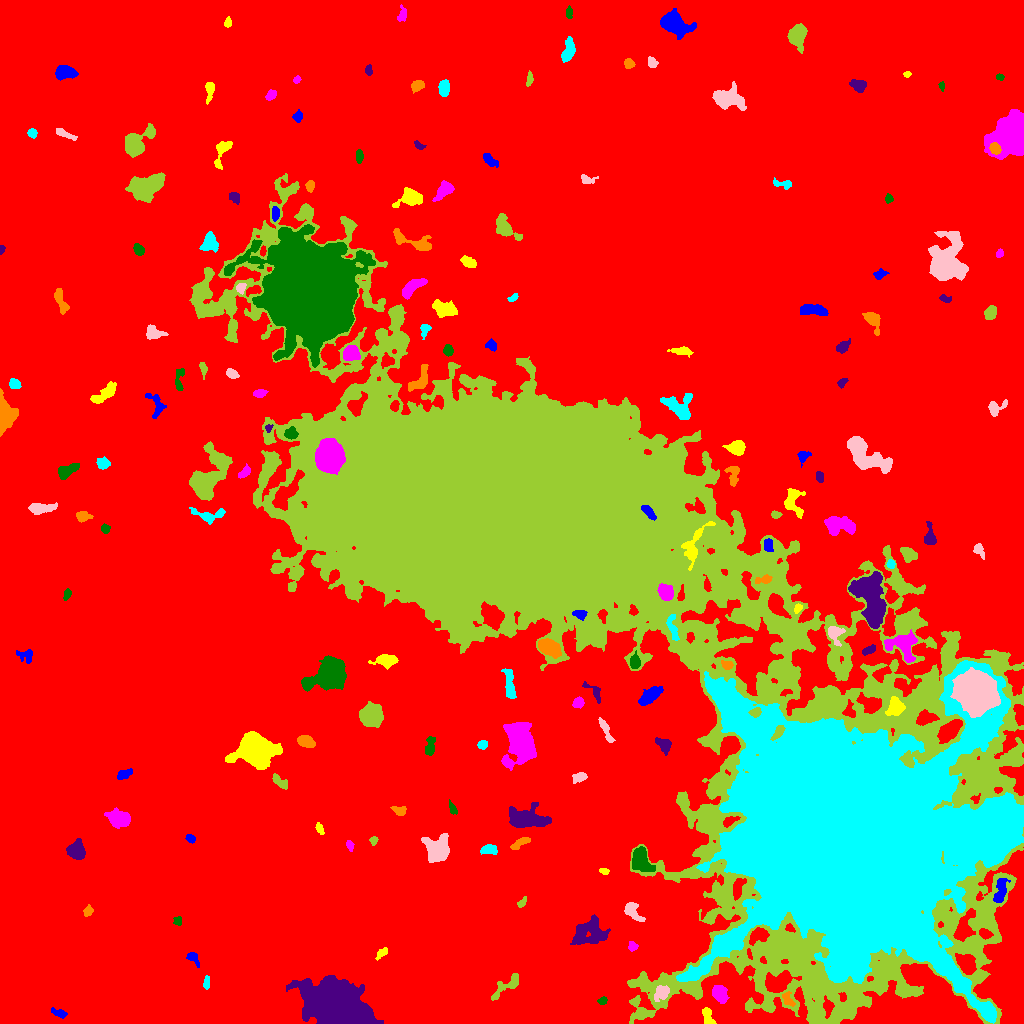

Source data for this figure (header and first rows):
ID, X, Y, A, B, theta, total_flux, mu_max, mu_median, mu_mean, R_fwhm, R_e, R10, R90, x_start, x_end, y_start, y_end, area, greylevel
0, 494.5, 533.5, 304.2, 290.2, 0.8359, 3372708, 20.0, 4.0, 4.316, 132.8, 247.6, 96.2, 395, 0, 1023, 0, 1023, 781415, 4.316
1, 58.57, 10.46, 4.19, 1.802, -0.348, 286.0, 5.0, 3.0, 2.531, 4.297, 3.385, 1.382, 5.14, 51, 67, 5, 16, 113, 12.53
2, 707.7, 6.084, 4.835, 2.5, -1.218, 511.0, 6.0, 3.5, 3.276, 5.863, 4.146, 1.693, 6.103, 702, 716, 0, 16, 156, 13.28
3, 720.1, 29.47, 4.517, 3.255, -1.105, 1021, 10.0, 4.0, 4.237, 5.698, 4.886, 1.954, 7.548, 712, 729, 20, 38, 241, 14.24
4, 602.3, 22.62, 2.502, 1.819, 0.333, 226.0, 6.0, 3.0, 3.324, 3.868, 2.706, 1.128, 4.107, 597, 607, 19, 27, 68, 13.32
5, 336.3, 16.44, 16.73, 9.793, -0.427, 52611, 68.0, 13.0, 17.92, 11.85, 14.3, 5.202, 25.24, 286, 383, 0, 48, 2936, 25.92
6, 787.6, 24.13, 4.098, 2.298, -0.9875, 306.0, 5.0, 3.0, 2.448, 4.478, 3.656, 1.493, 5.47, 782, 795, 17, 32, 125, 17.45
7, 206.6, 41.46, 3.426, 1.344, 1.508, 235.0, 7.0, 3.0, 2.901, 2.821, 2.706, 0.9772, 4.37, 203, 209, 34, 48, 81, 12.9
8, 661.3, 30.71, 4.002, 3.121, 0.6665, 568.0, 7.0, 3.0, 2.913, 4.583, 4.297, 1.693, 6.794, 654, 669, 22, 38, 195, 20.91
9, 506.2, 37.18, 10.71, 2.737, 0.6738, 867.0, 7.0, 3.0, 3.108, 5.917, 5.046, 1.954, 8.019, 491, 518, 23, 50, 279, 13.11
10, 615.6, 49.86, 2.447, 2.182, 0.8997, 366.0, 9.0, 3.0, 3.588, 3.241, 2.932, 1.128, 4.72, 611, 622, 44, 55, 102, 14.59
11, 193, 65.67, 4.036, 2.276, -0.8892, 251.0, 5.0, 2.0, 2.109, 3.523, 3.29, 1.262, 5.323, 186, 199, 56, 71, 119, 12.11
12, 381.9, 70.71, 3.551, 1.767, 0.7369, 384.0, 7.0, 4.0, 3.959, 4.068, 3.141, 1.262, 4.853, 375, 387, 63, 76, 97, 13.96
13, 632.4, 77.58, 2.317, 2.104, -0.8403, 233.0, 7.0, 3.0, 2.807, 2.764, 2.706, 0.9772, 4.334, 628, 638, 72, 82, 83, 12.81
14, 178.2, 102.3, 2.26, 1.937, -1.518, 206.0, 6.0, 3.0, 2.861, 3.432, 2.523, 0.9772, 4.029, 173, 181, 98, 107, 72, 12.86
15, 589.6, 90.62, 8.906, 6.455, 0.1825, 1987, 7.0, 3.0, 3.024, 9.253, 8.019, 3.192, 12.23, 570, 610, 79, 109, 657, 14.02
16, 87.98, 112.5, 2.692, 1.969, 1.165, 233.0, 6.0, 2.0, 2.589, 3.7, 2.932, 1.128, 4.549, 83, 93, 107, 119, 90, 12.59
17, 843.1, 188.4, 54.55, 46.69, -0.7777, 1967600, 219.0, 19.0, 35.15, 33.6, 51.79, 17.51, 100.9, 676, 1023, 0, 363, 55977, 50.15
18, 632, 112.8, 6.085, 3.12, -0.8812, 605.0, 7.0, 2.0, 2.654, 4.37, 4.442, 1.693, 7.225, 624, 645, 102, 121, 228, 16.65
19, 521.9, 121.1, 2.956, 1.565, 0.8719, 173.0, 5.0, 2.0, 2.338, 2.985, 2.585, 0.9772, 4.146, 517, 526, 116, 127, 74, 12.34
20, 650.9, 130.2, 5.888, 1.919, -0.6704, 322.0, 6.0, 2.0, 2.477, 4.029, 3.338, 1.382, 5.441, 644, 660, 122, 138, 130, 17.48
21, 999.8, 131.3, 7.174, 2.472, 1.37, 677.0, 8.0, 2.0, 2.697, 5.109, 4.514, 1.596, 7.356, 993, 1010, 121, 145, 251, 18.7
22, 603.8, 152.3, 2.39, 1.438, -0.2424, 177.0, 7.0, 3.0, 2.95, 2.646, 2.326, 0.7979, 3.656, 599, 609, 149, 155, 60, 12.95
23, 349.8, 177.9, 2.577, 1.566, -1.316, 179.0, 6.0, 2.0, 2.486, 3.141, 2.459, 0.9772, 4.029, 346, 354, 172, 183, 72, 14.49
24, 640.9, 163.7, 6.454, 4.236, -1.145, 3556, 20.0, 7.0, 8.759, 6.864, 6.129, 2.459, 10.03, 632, 655, 152, 177, 406, 20.76
25, 76.43, 173, 4.106, 3.702, 1.508, 3662, 31.0, 11.0, 12.46, 5.585, 4.886, 1.954, 7.899, 66, 85, 164, 185, 294, 21.46
26, 519.9, 180.3, 5.966, 1.898, 0.5491, 333.0, 5.0, 2.0, 2.265, 3.989, 3.827, 1.382, 5.971, 510, 530, 174, 186, 147, 12.27
27, 488.9, 173.8, 4.299, 2.201, 0.01166, 503.0, 6.0, 3.0, 3.309, 5.754, 3.909, 1.596, 5.944, 480, 497, 169, 179, 152, 13.31
28, 437.8, 174.1, 5.751, 5.485, -1.169, 5507, 32.0, 7.0, 9.887, 6.024, 6.308, 2.394, 11.06, 421, 449, 161, 190, 557, 18.89
29, 373.2, 183.1, 1.916, 1.413, -1.524, 162.0, 8.0, 2.0, 2.531, 2.585, 2.034, 0.7979, 3.241, 369, 378, 178, 187, 64, 13.53
30, 274.3, 196.5, 8.503, 4.114, -0.4038, 7554, 42.0, 6.0, 10.98, 6.507, 6.206, 2.394, 11.4, 259, 300, 176, 207, 688, 20.98
31, 190.5, 184.7, 2.369, 1.767, -0.5861, 233.0, 7.0, 3.0, 3.066, 3.09, 2.646, 0.9772, 4.107, 185, 195, 180, 189, 76, 13.07
32, 319.3, 195.1, 3.097, 1.526, -1.152, 218.0, 7.0, 2.0, 2.725, 2.646, 2.646, 0.9772, 4.334, 315, 324, 189, 201, 80, 12.72
33, 119.5, 204.4, 5.212, 3.461, -0.2856, 2137, 19.0, 4.0, 5.953, 5.046, 4.886, 1.954, 8.667, 104, 130, 195, 216, 359, 15.95
34, 452.7, 214.3, 3.283, 1.598, -1.148, 192.0, 5.0, 2.0, 2.286, 3.29, 2.764, 0.9772, 4.442, 449, 457, 209, 224, 84, 12.29
35, 525.9, 204.6, 10.56, 4.536, -0.08618, 2959, 12.0, 4.0, 4.416, 8.176, 7.399, 2.932, 12.15, 509, 551, 196, 221, 670, 14.42
36, 399.1, 212.9, 3.663, 2.394, -0.308, 266.0, 5.0, 2.0, 2.274, 4.26, 3.568, 1.382, 5.262, 390, 406, 208, 217, 117, 12.27
37, 995.4, 193.9, 11.23, 7.768, 0.9516, 35847, 54.0, 13.0, 17.7, 13.29, 11.67, 4.687, 19.4, 970, 1023, 164, 221, 2025, 45.7
38, 580, 246.5, 3.603, 2.129, 0.3672, 400.0, 7.0, 2.0, 3.101, 3.785, 3.241, 1.262, 5.47, 572, 587, 240, 251, 129, 16.1
39, 280.5, 241.5, 4.943, 2.189, -0.6625, 336.0, 5.0, 2.0, 2.255, 4.583, 3.989, 1.596, 5.917, 272, 287, 234, 250, 149, 12.26
40, 523.2, 247.4, 3.321, 1.762, 0.05694, 215.0, 5.0, 2.0, 2.216, 3.7, 2.821, 1.128, 4.406, 512, 529, 243, 252, 97, 16.22
41, 123.7, 249.7, 4.004, 2.094, 0.406, 393.0, 7.0, 3.0, 2.977, 3.7, 3.523, 1.382, 5.528, 117, 132, 244, 255, 132, 12.98
42, 254.7, 273.3, 7.116, 6.189, -0.2269, 41144, 172.0, 15.0, 34.03, 7.047, 7.378, 2.821, 13.9, 225, 282, 254, 292, 1209, 42.03
43, 521.4, 278.7, 8.861, 5.958, -1.348, 9452, 36.0, 5.0, 8.624, 7.569, 7.777, 2.985, 14.38, 501, 536, 253, 301, 1096, 18.62
44, 430.2, 277.4, 5.106, 2.1, 1.447, 590.0, 8.0, 3.5, 3.598, 5.109, 3.909, 1.493, 6.129, 425, 435, 268, 287, 164, 13.6
45, 664.7, 278.4, 4.247, 2.978, -0.7574, 440.0, 7.0, 2.0, 2.418, 3.656, 3.785, 1.382, 6.358, 655, 671, 268, 286, 182, 12.42
46, 306, 282, 4.335, 2.57, -0.421, 920.0, 9.0, 5.0, 4.817, 5.997, 4.37, 1.784, 6.531, 297, 315, 276, 288, 191, 14.82
47, 482.5, 278.9, 2.519, 2.011, 0.2553, 237.0, 6.0, 3.0, 2.788, 3.868, 2.932, 1.128, 4.514, 477, 487, 274, 283, 85, 12.79
48, 606.2, 292.4, 7.626, 1.683, -1.136, 379.0, 5.0, 2.0, 2.243, 4.442, 4.029, 1.493, 6.383, 598, 615, 281, 306, 169, 12.24
49, 370.8, 307.7, 4.79, 4.459, 0.3488, 7511, 50.0, 11.0, 15.33, 6.257, 5.726, 2.257, 9.641, 359, 383, 296, 322, 490, 25.33
50, 395.3, 306.3, 1.994, 1.518, 0.01478, 225.0, 8.0, 5.0, 4.327, 3.385, 2.326, 0.7979, 3.432, 391, 399, 303, 309, 52, 14.33
51, 649.8, 327.6, 6.26, 2.798, 0.6377, 1789, 13.0, 5.5, 5.885, 6.206, 5.352, 2.111, 8.463, 638, 663, 318, 337, 304, 14.88
52, 895.5, 316.5, 4.279, 3.75, 1.127, 1077, 10.0, 4.0, 4.08, 5.89, 4.886, 1.871, 7.777, 885, 905, 308, 327, 264, 25.08
53, 578.3, 321, 2.725, 2.354, 0.6961, 417.0, 8.0, 3.0, 3.723, 4.107, 3.192, 1.262, 5.109, 572, 584, 315, 327, 112, 13.72
54, 329, 347.9, 7.539, 5.566, 0.4529, 20482, 99.0, 9.0, 20.4, 6.676, 6.864, 2.646, 13.23, 301, 346, 332, 368, 1004, 29.4
55, 594.5, 331, 6.522, 2.555, -0.8647, 303.0, 5.0, 2.0, 2.061, 3.909, 3.613, 1.382, 5.863, 582, 600, 320, 342, 147, 12.06
56, 727.4, 358.7, 2.944, 1.972, -0.2726, 316.0, 8.0, 3.0, 3.292, 3.478, 2.932, 1.128, 4.687, 721, 733, 354, 363, 96, 20.29
57, 509.4, 339.7, 8.799, 2.373, -1.417, 938.0, 7.0, 4.0, 3.553, 6.555, 5.47, 2.185, 8.234, 501, 516, 325, 355, 264, 12.55
58, 974.7, 330.5, 8.128, 7.548, -0.7109, 71556, 176.0, 24.0, 42.72, 9.525, 9.167, 3.656, 16.86, 950, 1000, 306, 356, 1675, 73.72
59, 781.7, 351.4, 5.475, 2.646, -0.9201, 727.0, 7.0, 3.0, 3.397, 5.441, 4.549, 1.871, 7.114, 773, 791, 341, 359, 214, 23.4
... 135 more rows
